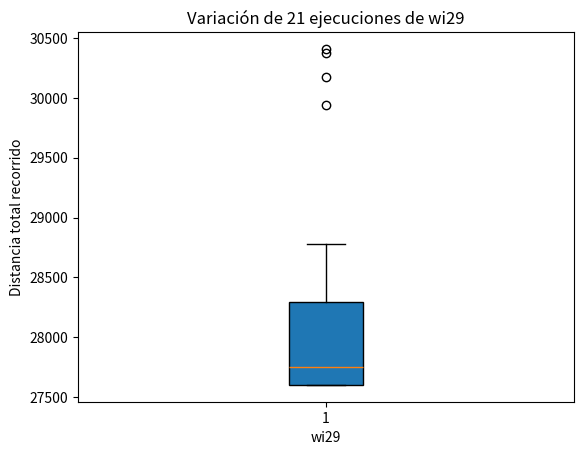
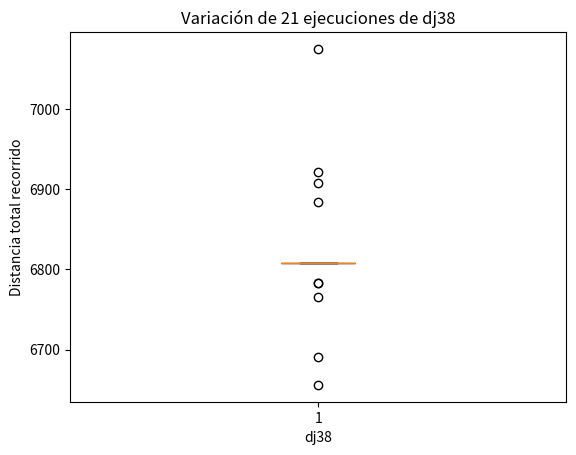
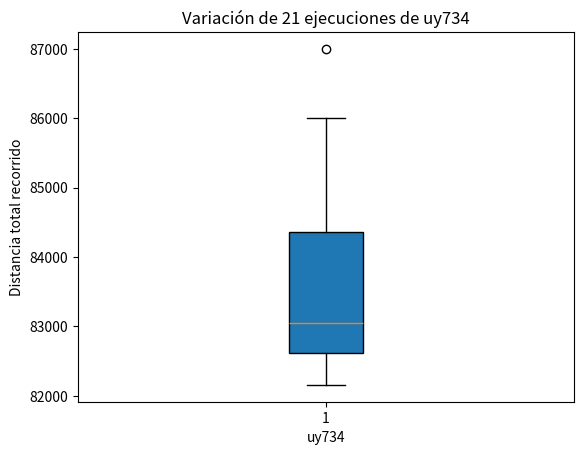
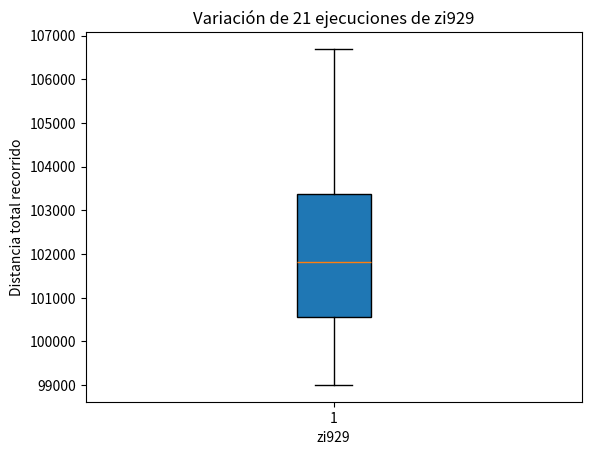
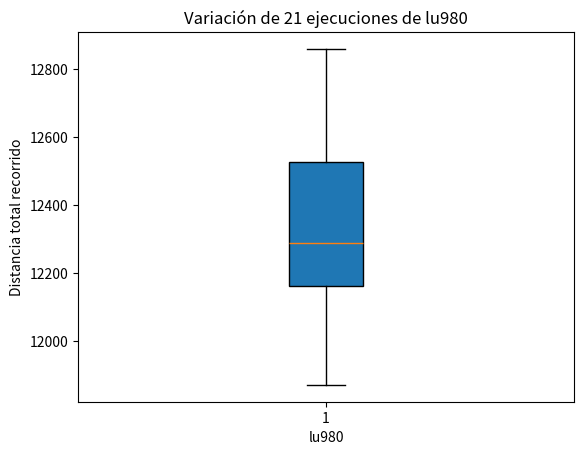

The script that saved these images, in order:
import matplotlib.pyplot as plt

def generar_boxplots(datos, nombres_datasets):
    """
    Genera un boxplot en una ventana separada para cada conjunto de datos.

    Parameters:
    - datos: Una lista de listas que contiene los datos para cada conjunto.
    - nombres_datasets: Una lista de nombres para cada conjunto de datos.
    """
    # Iterar sobre los conjuntos de datos y crear boxplots en ventanas separadas
    for i in range(len(datos)):
        # Crear una nueva figura y ejes para cada conjunto de datos
        fig, ax = plt.subplots()
        
        # Crear el boxplot
        ax.boxplot(datos[i], vert=True, patch_artist=True)
        
        # Personalizar el gráfico
        ax.set_title(f'Variación de 21 ejecuciones de {nombres_datasets[i]}')
        ax.set_xlabel(nombres_datasets[i])
        ax.set_ylabel('Distancia total recorrido')
        
        # Mostrar el gráfico
        plt.show()

# Datos proporcionados
wi29 = [27750.0, 27603.0, 27603.0, 27603.0, 28779.0, 27750.0, 27750.0, 27750.0, 30176.0, 30376.0, 28292.0, 27603.0, 29942.0, 27750.0, 27603.0, 27603.0, 30408.0, 27603.0, 27603.0, 27750.0, 27750.0]
dj38 = [6691.0, 6808.0, 6808.0, 6783.0, 6908.0, 6808.0, 6808.0, 6783.0, 6808.0, 6766.0, 6808.0, 6808.0, 6921.0, 6808.0, 6808.0, 6884.0, 6808.0, 6808.0, 7075.0, 6656.0, 6808.0]
uy734 = [83091.0, 82185.0, 83053.0, 82531.0, 82199.0, 82947.0, 82609.0, 84360.0, 86999.0, 82785.0, 85218.0, 83576.0, 83325.0, 84424.0, 82616.0, 82797.0, 86010.0, 82158.0, 84034.0, 83046.0, 85676.0]
zi929 = [101212.0, 100391.0, 106693.0, 101809.0, 99440.0, 105788.0, 102694.0, 100554.0, 102925.0, 100686.0, 103373.0, 102616.0, 104565.0, 101563.0, 100052.0, 101341.0, 100336.0, 103557.0, 103120.0, 99005.0, 103734.0]
lu980 = [11870.0, 12203.0, 12859.0, 12443.0, 12162.0, 12425.0, 12257.0, 12679.0, 11938.0, 12217.0, 12769.0, 12102.0, 12287.0, 12525.0, 12687.0, 11951.0, 12550.0, 12450.0, 12348.0, 12085.0, 12202.0]

# Lista de datos y nombres de los conjuntos
datos = [wi29, dj38, uy734, zi929, lu980]
nombres_datasets = ['wi29', 'dj38', 'uy734', 'zi929', 'lu980']

# Generar boxplots en ventanas separadas
generar_boxplots(datos, nombres_datasets)
